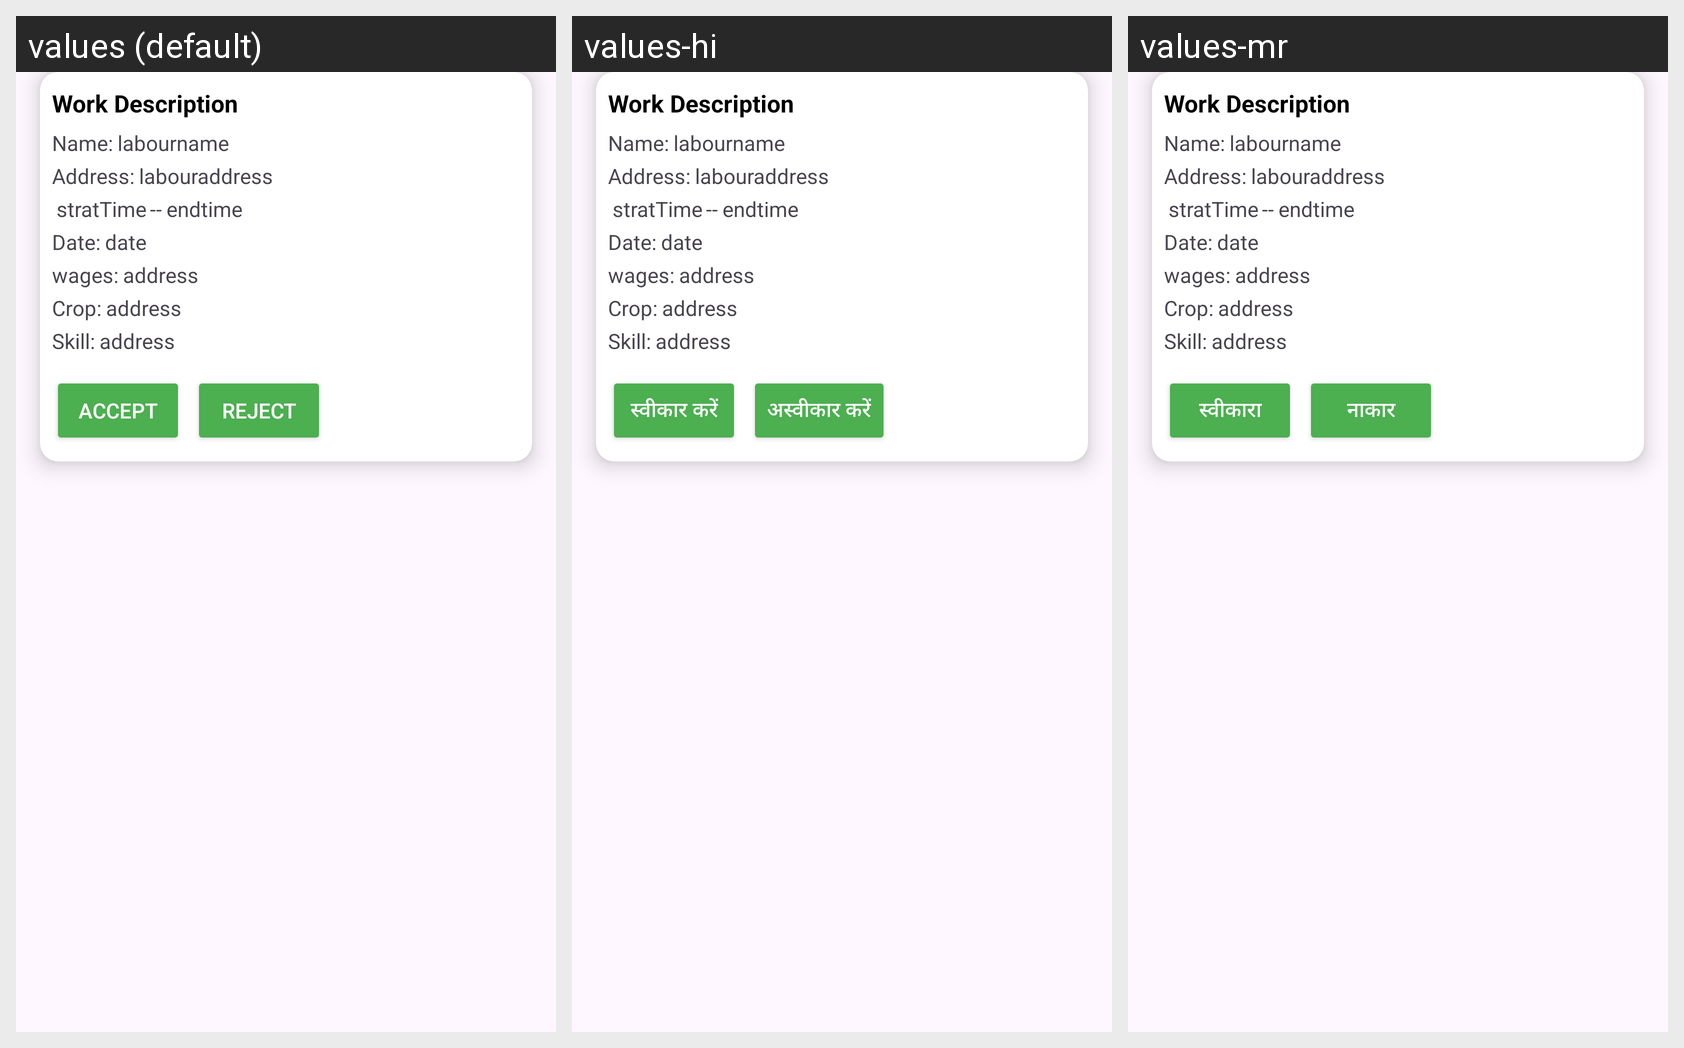

Here is an Android app screen in its default locale and in the app's own translations. Write out the translated-string differences for the strings that appear on this screen.
Android screen res/layout/finadat.xml rendered under 3 locales, left to right: values (default), values-hi, values-mr. Device: Nexus 5 (rendered at 1080×1920; each locale shown at half size, 540×960, under a caption strip naming it); theme Theme.FarmLabourScheduling.
Strings drawn on this screen, with the default value and each locale's value (text and hints the layout hard-codes, and strings that could not be matched under every locale, appear in the picture but are not listed):

accept
  values: Accept
  values-hi: स्वीकार करें
  values-mr: स्वीकारा

reject
  values: Reject
  values-hi: अस्वीकार करें
  values-mr: नाकार
